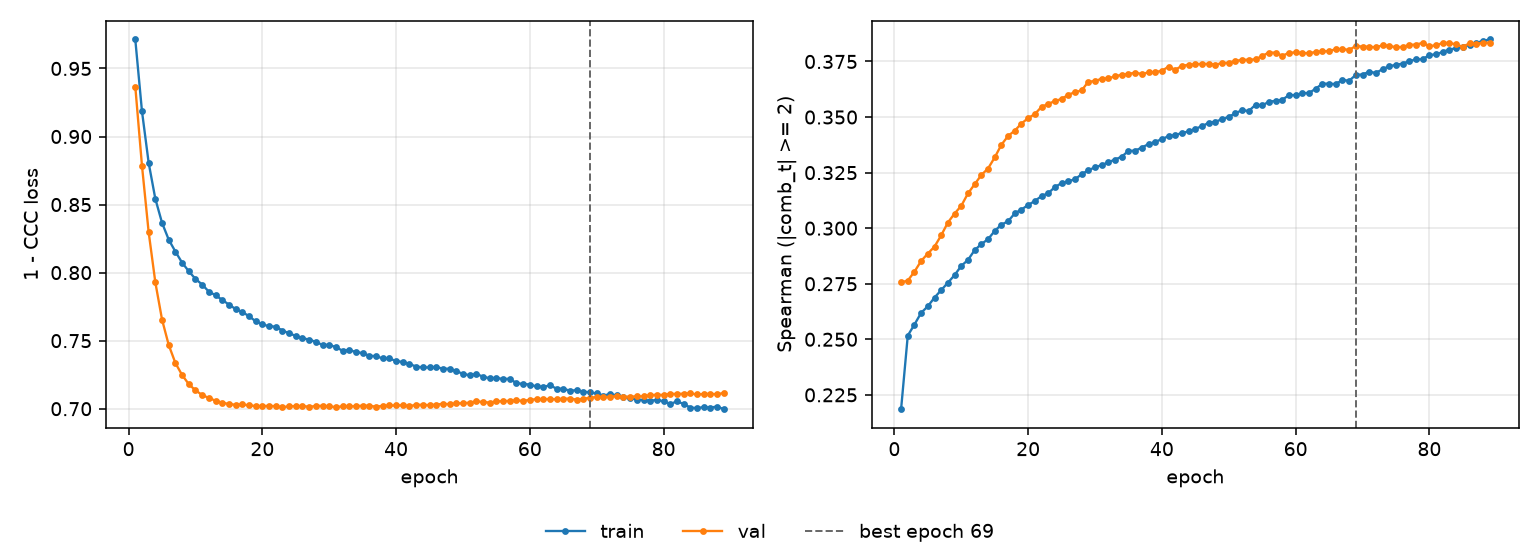

Data behind this chart, as committed beside it:
epoch, tr_loss, vl_loss, tr_sp, vl_sp, is_best
1, 0.9713, 0.9367, 0.2185, 0.2756, False
2, 0.9186, 0.8786, 0.2517, 0.2764, False
3, 0.8807, 0.8297, 0.2566, 0.2804, False
4, 0.8542, 0.7928, 0.2619, 0.2852, False
5, 0.8366, 0.7655, 0.2648, 0.2886, False
6, 0.8242, 0.7468, 0.2688, 0.2917, False
7, 0.8154, 0.7335, 0.2721, 0.2968, False
8, 0.8073, 0.7248, 0.2755, 0.3025, False
9, 0.801, 0.7181, 0.2789, 0.3066, False
10, 0.7954, 0.7135, 0.283, 0.3101, False
11, 0.7912, 0.7101, 0.2857, 0.3156, False
12, 0.786, 0.7079, 0.2901, 0.3198, False
13, 0.7834, 0.7059, 0.2928, 0.3239, False
14, 0.7799, 0.7044, 0.295, 0.3268, False
15, 0.7765, 0.7034, 0.2987, 0.3318, False
16, 0.7733, 0.7029, 0.3016, 0.3375, False
17, 0.7711, 0.7031, 0.3031, 0.3415, False
18, 0.768, 0.7025, 0.3067, 0.3439, False
19, 0.7642, 0.702, 0.3084, 0.3471, False
20, 0.762, 0.702, 0.3104, 0.3495, False
21, 0.7606, 0.7021, 0.3122, 0.3514, False
22, 0.7603, 0.7018, 0.3144, 0.3546, False
23, 0.7575, 0.701, 0.3157, 0.3559, False
24, 0.7554, 0.7018, 0.3185, 0.3572, False
25, 0.7535, 0.7018, 0.3203, 0.3581, False
26, 0.7518, 0.702, 0.3211, 0.36, False
27, 0.7508, 0.7014, 0.322, 0.3612, False
28, 0.7491, 0.702, 0.3243, 0.362, False
29, 0.7469, 0.7022, 0.3261, 0.3659, False
30, 0.7469, 0.7016, 0.3274, 0.3662, False
31, 0.7452, 0.7012, 0.3284, 0.3673, False
32, 0.7426, 0.7017, 0.3297, 0.3674, False
33, 0.7432, 0.7018, 0.3309, 0.3684, False
34, 0.7416, 0.7018, 0.3322, 0.369, False
35, 0.7409, 0.7023, 0.3348, 0.3694, False
36, 0.7389, 0.7021, 0.3349, 0.37, False
37, 0.7386, 0.7015, 0.3363, 0.3694, False
38, 0.7369, 0.7021, 0.3378, 0.3701, False
39, 0.737, 0.7024, 0.3388, 0.3703, False
40, 0.735, 0.7024, 0.3401, 0.3708, False
41, 0.7344, 0.7026, 0.3414, 0.3727, False
42, 0.7329, 0.7019, 0.3419, 0.3713, False
43, 0.731, 0.7029, 0.3428, 0.3731, False
44, 0.7304, 0.7028, 0.3435, 0.3735, False
45, 0.7303, 0.7026, 0.3447, 0.3738, False
46, 0.7306, 0.703, 0.3459, 0.3739, False
47, 0.7294, 0.7036, 0.3474, 0.3739, False
48, 0.7293, 0.7033, 0.3479, 0.3736, False
49, 0.7275, 0.704, 0.349, 0.3743, False
50, 0.7257, 0.704, 0.3501, 0.3744, False
51, 0.7245, 0.7045, 0.3517, 0.3753, False
52, 0.7256, 0.7054, 0.3531, 0.3757, False
53, 0.7235, 0.7049, 0.3527, 0.3758, False
54, 0.7224, 0.7045, 0.3555, 0.3759, False
55, 0.7227, 0.7054, 0.3552, 0.3775, False
56, 0.7218, 0.7055, 0.3569, 0.379, False
57, 0.722, 0.7058, 0.3573, 0.379, False
58, 0.7187, 0.7061, 0.3578, 0.3776, False
59, 0.7183, 0.7058, 0.3599, 0.3789, False
60, 0.7177, 0.7065, 0.3599, 0.3791, False
... 29 more rows
